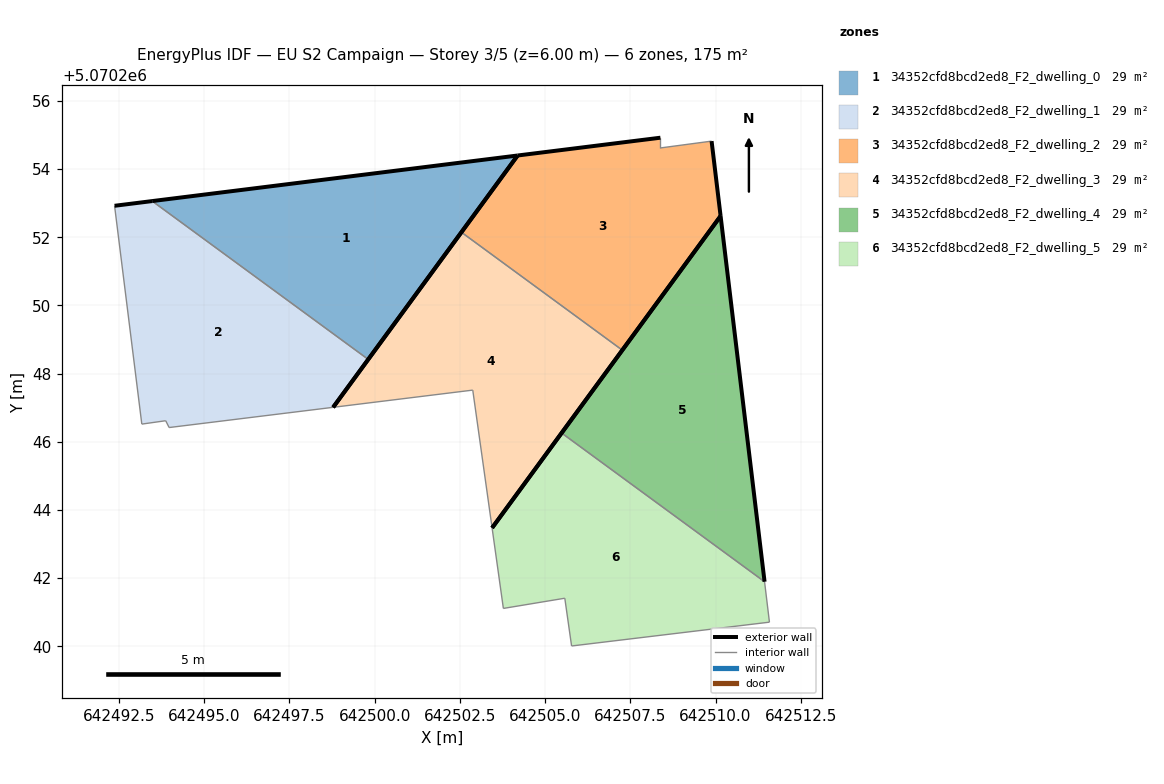
=== STOREY PLAN SPEC (per zone: floor XY polygon, exterior-wall plan segments, windows/doors) ===
zone 1: 34352cfd8bcd2ed8_F2_dwelling_0  (29.1 m²)
  floor: (642499.81, 5070248.42) (642504.19, 5070254.40) (642493.47, 5070253.06)
  exterior wall: (642493.47, 5070253.06) – (642504.19, 5070254.40)  [10.8 m]
  exterior wall: (642504.19, 5070254.40) – (642499.81, 5070248.42)  [7.4 m]
  interior walls: 1
zone 2: 34352cfd8bcd2ed8_F2_dwelling_1  (29.1 m²)
  floor: (642498.78, 5070247.01) (642499.81, 5070248.42) (642493.47, 5070253.06) (642492.37, 5070252.92) (642493.17, 5070246.52) (642493.87, 5070246.62) (642493.97, 5070246.42)
  exterior wall: (642499.81, 5070248.42) – (642498.78, 5070247.01)  [1.7 m]
  exterior wall: (642492.37, 5070252.92) – (642493.47, 5070253.06)  [1.1 m]
  interior walls: 5
zone 3: 34352cfd8bcd2ed8_F2_dwelling_2  (29.1 m²)
  floor: (642507.27, 5070248.69) (642510.15, 5070252.62) (642509.88, 5070254.82) (642508.38, 5070254.62) (642508.38, 5070254.92) (642504.19, 5070254.40) (642502.55, 5070252.15)
  exterior wall: (642510.15, 5070252.62) – (642507.27, 5070248.69)  [4.9 m]
  exterior wall: (642502.55, 5070252.15) – (642504.19, 5070254.40)  [2.8 m]
  exterior wall: (642504.19, 5070254.40) – (642508.38, 5070254.92)  [4.2 m]
  exterior wall: (642509.88, 5070254.82) – (642510.15, 5070252.62)  [2.2 m]
  interior walls: 3
zone 4: 34352cfd8bcd2ed8_F2_dwelling_3  (29.1 m²)
  floor: (642503.44, 5070243.47) (642507.27, 5070248.69) (642502.55, 5070252.15) (642498.78, 5070247.01) (642502.88, 5070247.52)
  exterior wall: (642498.78, 5070247.01) – (642502.55, 5070252.15)  [6.4 m]
  exterior wall: (642507.27, 5070248.69) – (642503.44, 5070243.47)  [6.5 m]
  interior walls: 3
zone 5: 34352cfd8bcd2ed8_F2_dwelling_4  (29.1 m²)
  floor: (642511.44, 5070241.90) (642510.15, 5070252.62) (642505.48, 5070246.26)
  exterior wall: (642505.48, 5070246.26) – (642510.15, 5070252.62)  [7.9 m]
  exterior wall: (642510.15, 5070252.62) – (642511.44, 5070241.90)  [10.8 m]
  interior walls: 1
zone 6: 34352cfd8bcd2ed8_F2_dwelling_5  (29.1 m²)
  floor: (642511.58, 5070240.71) (642511.44, 5070241.90) (642505.48, 5070246.26) (642503.44, 5070243.47) (642503.78, 5070241.11) (642505.58, 5070241.41) (642505.78, 5070240.01)
  exterior wall: (642503.44, 5070243.47) – (642505.48, 5070246.26)  [3.5 m]
  interior walls: 6

=== DERIVED (storey summary) ===
Building: EU S2 Campaign
Storey: 3 of 5  (floor level z = 6.00 m)
Storey gross floor area: 174.7 m²
Zones on this storey: 6
  - 34352cfd8bcd2ed8_F2_dwelling_0: floor 29.1 m²; exterior wall 18.2 m (54.6 m²); WWR 0.0%
  - 34352cfd8bcd2ed8_F2_dwelling_1: floor 29.1 m²; exterior wall 2.9 m (8.6 m²); WWR 0.0%
  - 34352cfd8bcd2ed8_F2_dwelling_2: floor 29.1 m²; exterior wall 14.1 m (42.3 m²); WWR 0.0%
  - 34352cfd8bcd2ed8_F2_dwelling_3: floor 29.1 m²; exterior wall 12.8 m (38.5 m²); WWR 0.0%
  - 34352cfd8bcd2ed8_F2_dwelling_4: floor 29.1 m²; exterior wall 18.7 m (56.1 m²); WWR 0.0%
  - 34352cfd8bcd2ed8_F2_dwelling_5: floor 29.1 m²; exterior wall 3.5 m (10.4 m²); WWR 0.0%
Zone adjacency (shared interzone walls):
  - 34352cfd8bcd2ed8_F2_dwelling_0 ↔ 34352cfd8bcd2ed8_F2_dwelling_1
  - 34352cfd8bcd2ed8_F2_dwelling_2 ↔ 34352cfd8bcd2ed8_F2_dwelling_3
  - 34352cfd8bcd2ed8_F2_dwelling_4 ↔ 34352cfd8bcd2ed8_F2_dwelling_5